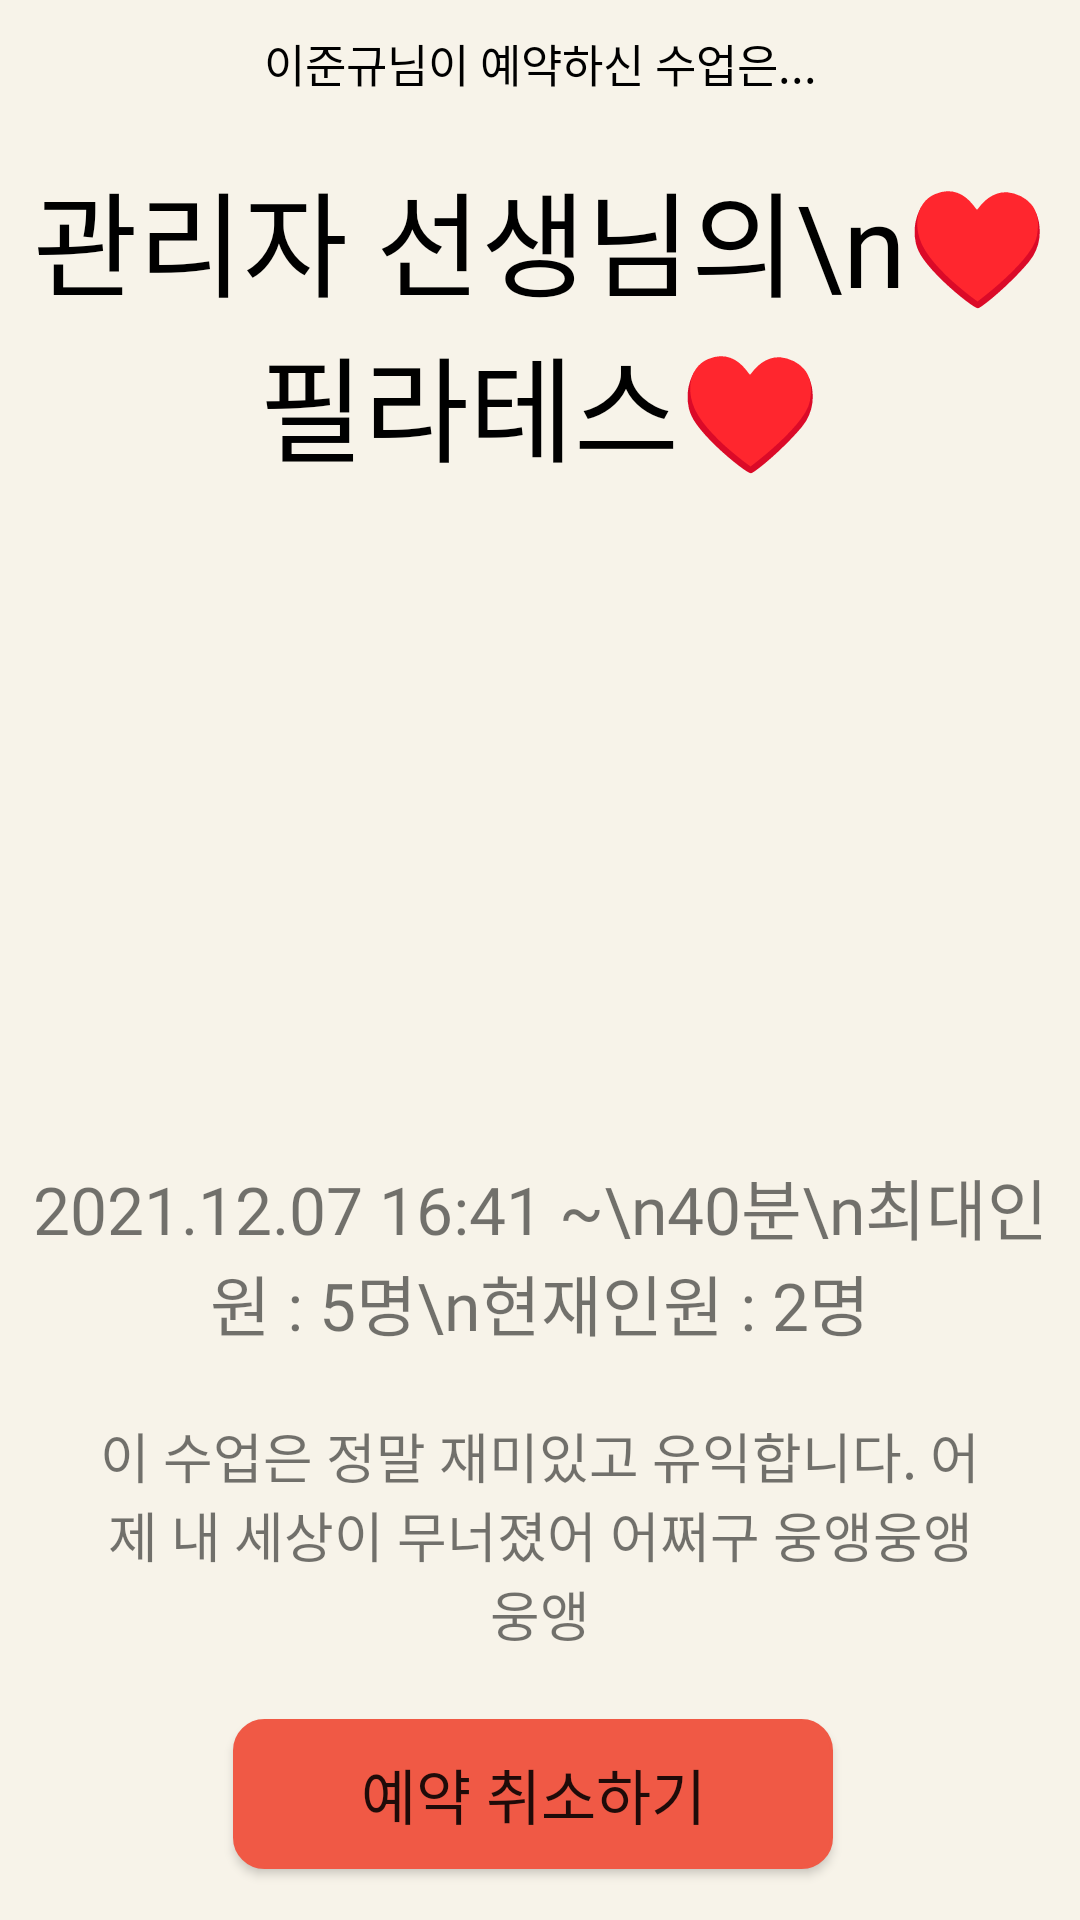

Android layout source for this screen:
<!-- AndroidManifest.xml: application theme Theme.Art_In_Dance -->
<!-- res/layout/activity_user_reserved_class.xml -->
<?xml version="1.0" encoding="utf-8"?>
<androidx.constraintlayout.widget.ConstraintLayout xmlns:android="http://schemas.android.com/apk/res/android"
    xmlns:app="http://schemas.android.com/apk/res-auto"
    xmlns:tools="http://schemas.android.com/tools"
    android:layout_width="match_parent"
    android:layout_height="match_parent"
    tools:context=".UserReservedClass"
    android:background="@color/art_green">

    <View
        android:id="@+id/box"
        android:layout_width="370dp"
        android:layout_height="650dp"
        app:layout_constraintLeft_toLeftOf="parent"
        app:layout_constraintRight_toRightOf="parent"
        app:layout_constraintTop_toTopOf="parent"
        app:layout_constraintBottom_toBottomOf="parent"
        android:background="@drawable/border_round"/>

    <TextView
        android:id="@+id/explain2"
        android:layout_width="wrap_content"
        android:layout_height="wrap_content"
        android:text="이준규님이 예약하신 수업은..."
        app:layout_constraintLeft_toLeftOf="@id/box"
        app:layout_constraintRight_toRightOf="@id/box"
        android:textSize="15sp"
        android:textColor="@color/black"
        android:fontFamily="@font/vitro_pride"
        app:layout_constraintTop_toTopOf="@id/box"
        app:layout_constraintBottom_toTopOf="@id/info_title"
        android:layout_marginTop="15dp"/>

    <TextView
        android:id="@+id/info_title"
        android:layout_width="wrap_content"
        android:layout_height="wrap_content"
        android:text="관리자 선생님의\n♥필라테스♥"
        android:gravity="center"
        android:textSize="38sp"
        android:fontFamily="@font/vitro_core"
        app:layout_constraintLeft_toLeftOf="@id/box"
        app:layout_constraintRight_toRightOf="@id/box"
        app:layout_constraintTop_toBottomOf="@id/explain2"
        android:layout_marginTop="20dp"
        android:textColor="@color/black"/>

    <ImageView
        android:id="@+id/mad"
        android:layout_width="180dp"
        android:layout_height="180dp"
        app:layout_constraintTop_toBottomOf="@id/info_title"
        app:layout_constraintLeft_toLeftOf="@id/box"
        app:layout_constraintRight_toRightOf="@id/box"
        app:layout_constraintBottom_toTopOf="@id/info_person2"
        android:src="@mipmap/ic_launcher_round"/>

    <TextView
        android:id="@+id/info_person2"
        android:layout_width="wrap_content"
        android:layout_height="wrap_content"
        android:text="2021.12.07 16:41 ~\n40분\n최대인원 : 5명\n현재인원 : 2명"
        android:gravity="center"
        android:fontFamily="@font/vitro_pride"
        android:textSize="22sp"
        app:layout_constraintTop_toBottomOf="@id/mad"
        app:layout_constraintLeft_toLeftOf="@id/box"
        app:layout_constraintRight_toRightOf="@id/box"
        app:layout_constraintBottom_toTopOf="@id/info_content2"/>

    <TextView
        android:id="@+id/info_content2"
        android:layout_width="300dp"
        android:layout_height="wrap_content"
        android:text="이 수업은 정말 재미있고 유익합니다. 어제 내 세상이 무너졌어 어쩌구 웅앵웅앵웅앵"
        android:gravity="center"
        android:fontFamily="@font/vitro_pride"
        android:textSize="18sp"
        app:layout_constraintTop_toBottomOf="@id/info_person2"
        app:layout_constraintLeft_toLeftOf="@id/box"
        app:layout_constraintRight_toRightOf="@id/box"
        app:layout_constraintBottom_toTopOf="@id/cancelclass"/>

    <Button
        android:id="@+id/cancelclass"
        android:layout_width="200dp"
        android:layout_height="50dp"
        android:background="@drawable/border_round"
        android:backgroundTint="@color/art_red"
        android:text="예약 취소하기"
        android:fontFamily="@font/tmon"
        android:textSize="20sp"
        app:layout_constraintTop_toBottomOf="@+id/info_content2"
        app:layout_constraintLeft_toLeftOf="@id/box"
        app:layout_constraintRight_toRightOf="parent"
        app:layout_constraintBottom_toBottomOf="@id/box"/>

</androidx.constraintlayout.widget.ConstraintLayout>
<!-- resources referenced by this layout -->
<resources>
  <color name="art_green">#5EAAA8</color>
  <color name="art_red">#F05945</color>
  <color name="black">#FF000000</color>
  <!-- drawable border_round (drawable) -->
  <?xml version="1.0" encoding="utf-8"?>
  <shape xmlns:android="http://schemas.android.com/apk/res/android"
      android:shape="rectangle" >
      <solid android:color="@color/art_white"/>
      <corners android:bottomRightRadius="10dp"
          android:bottomLeftRadius="10dp"
          android:topLeftRadius="10dp"
          android:topRightRadius="10dp"/>
      <stroke
          android:width="1dp"
          android:color="@color/art_white" />
  
  </shape>
  <style name="Theme.Art_In_Dance" parent="Theme.AppCompat.Light">
          
          <item name="colorPrimary">@color/purple_500</item>
          <item name="colorPrimaryVariant">@color/purple_700</item>
          <item name="colorOnPrimary">@color/white</item>
          
          <item name="colorSecondary">@color/teal_200</item>
          <item name="colorSecondaryVariant">@color/teal_700</item>
          <item name="colorOnSecondary">@color/black</item>
          
          <item name="android:statusBarColor" tools:targetApi="l">?attr/colorPrimaryVariant</item>
          
          <item name="windowNoTitle">true</item>
          <item name="android:windowFullscreen">true</item>
      </style>
  <color name="art_white">#F7F3E9</color>
  <color name="purple_500">#FF6200EE</color>
  <color name="purple_700">#FF3700B3</color>
  <color name="white">#FFFFFFFF</color>
  <color name="teal_200">#FF03DAC5</color>
  <color name="teal_700">#FF018786</color>
</resources>
